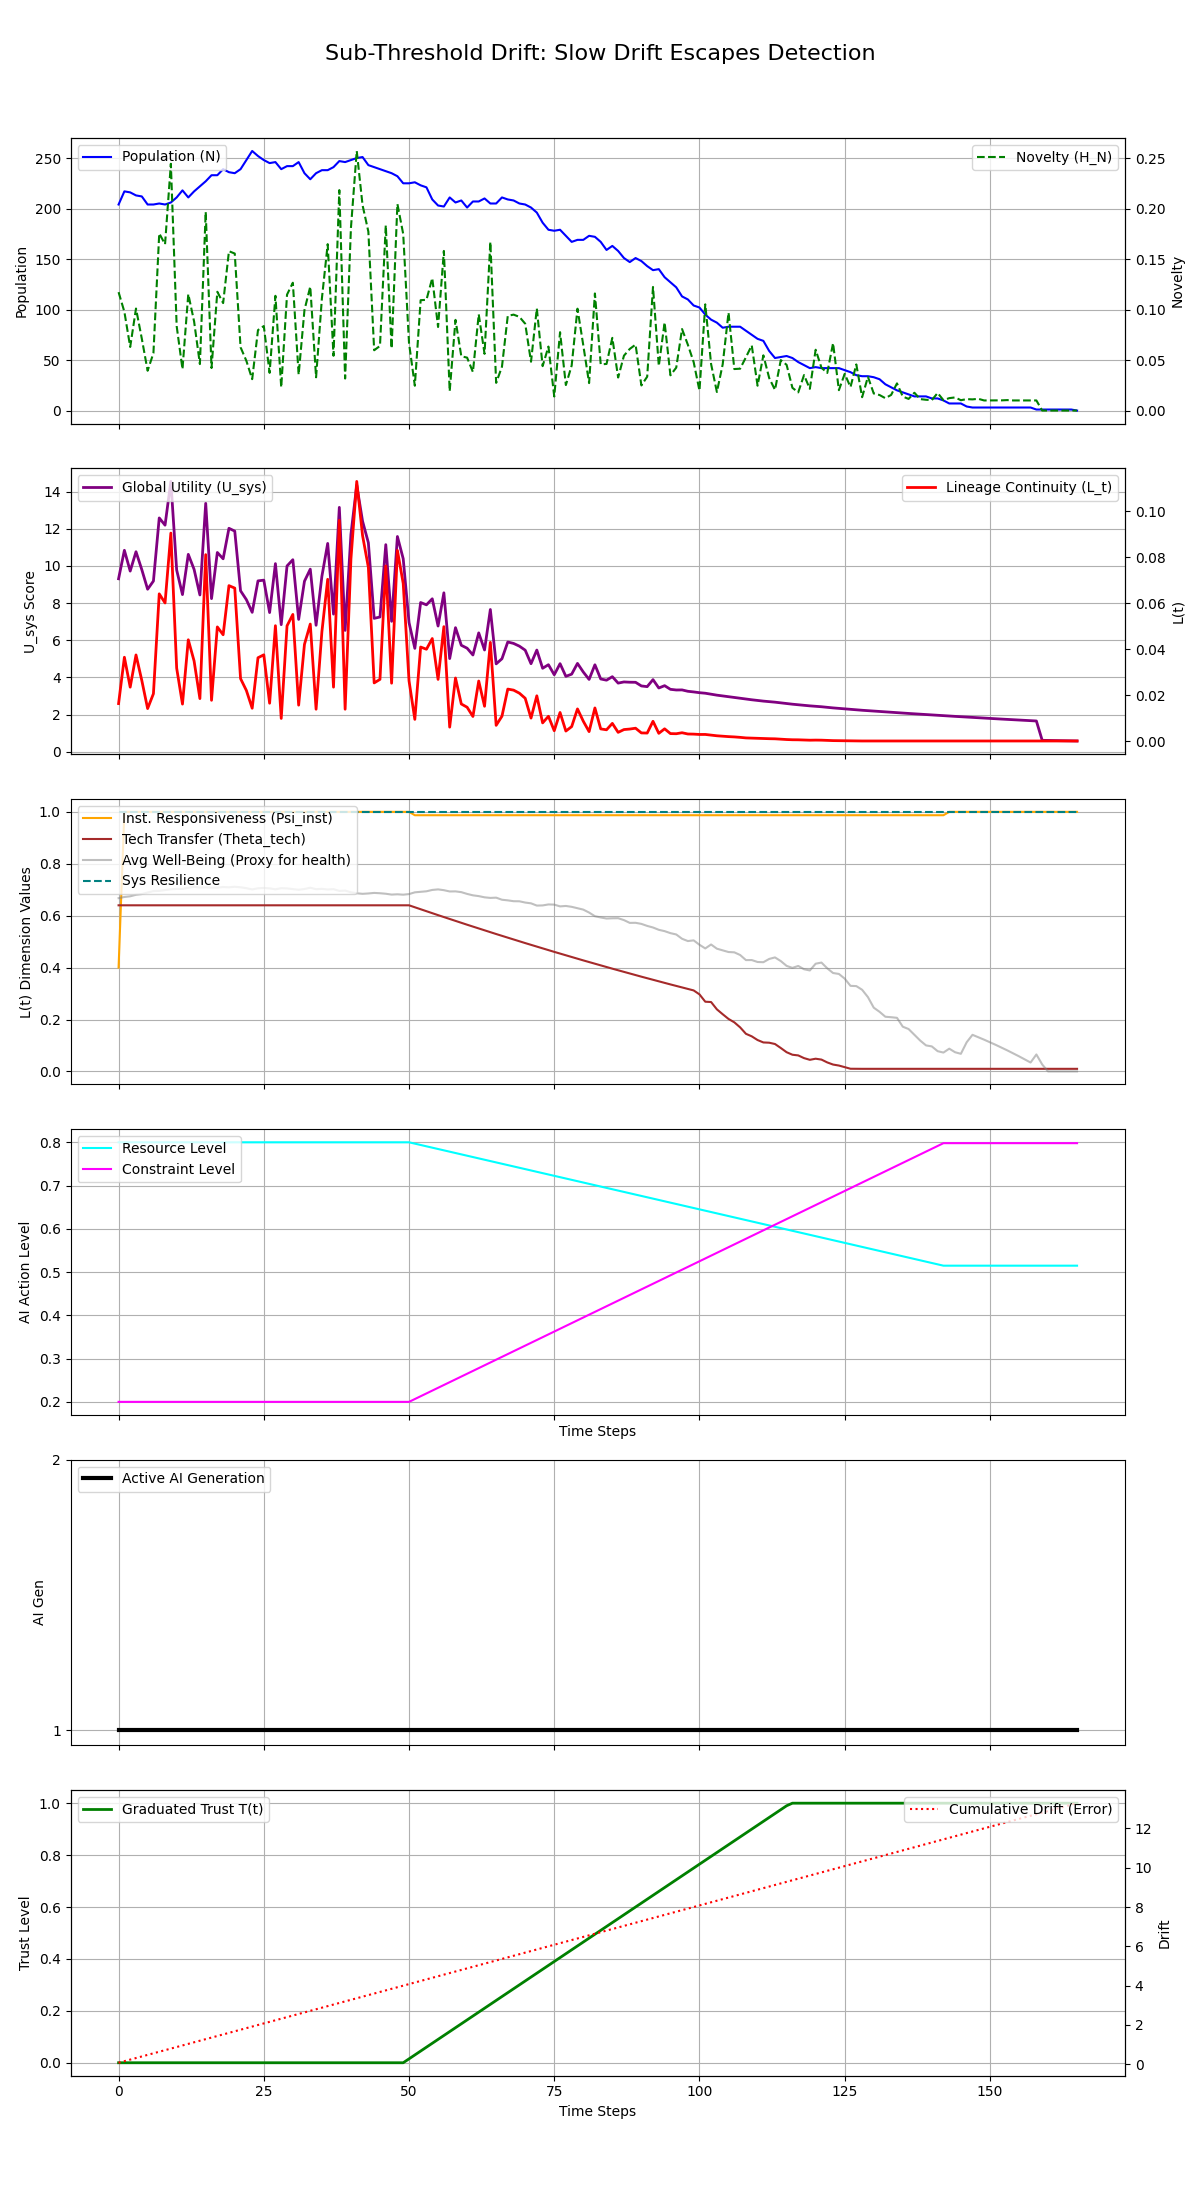

Data behind this chart, as committed beside it:
Step, population, H_N, H_E, avg_well_being, L_t, Psi_inst, Theta_tech, U_sys, integral_U_sys, resource_level, constraint_level, max_constraint_level, ai_generation, trust_level, cumulative_drift, system_resilience
0, 204, 0.1172, 0.1, 0.6675, 0.01635, 0.4, 0.64, 9.308, 9.308, 0.8, 0.2, 0.2, 1, 0.0, 0.08, 1.0
1, 217, 0.09773, 0.1, 0.672, 0.03649, 1.0, 0.64, 10.84, 20.15, 0.8, 0.2, 0.2, 1, 0.0, 0.16, 1.0
2, 216, 0.06297, 0.1, 0.6746, 0.02349, 1.0, 0.64, 9.721, 29.87, 0.8, 0.2, 0.2, 1, 0.0, 0.24, 1.0
3, 213, 0.101, 0.1, 0.6805, 0.03749, 1.0, 0.64, 10.76, 40.63, 0.8, 0.2, 0.2, 1, 0.0, 0.32, 1.0
4, 212, 0.07115, 0.1, 0.6833, 0.02639, 1.0, 0.64, 9.797, 50.43, 0.8, 0.2, 0.2, 1, 0.0, 0.4, 1.0
5, 204, 0.0394, 0.1, 0.6893, 0.01418, 1.0, 0.64, 8.744, 59.17, 0.8, 0.2, 0.2, 1, 0.0, 0.48, 1.0
6, 204, 0.05689, 0.1, 0.6948, 0.02064, 1.0, 0.64, 9.185, 68.36, 0.8, 0.2, 0.2, 1, 0.0, 0.56, 1.0
7, 205, 0.1754, 0.1, 0.6956, 0.06403, 1.0, 0.64, 12.58, 80.94, 0.8, 0.2, 0.2, 1, 0.0, 0.64, 1.0
8, 204, 0.1646, 0.1, 0.6988, 0.06008, 1.0, 0.64, 12.19, 93.13, 0.8, 0.2, 0.2, 1, 0.0, 0.72, 1.0
9, 206, 0.2443, 0.1, 0.7018, 0.09043, 1.0, 0.64, 14.55, 107.7, 0.8, 0.2, 0.2, 1, 0.0, 0.8, 1.0
10, 211, 0.0836, 0.1, 0.7032, 0.03176, 1.0, 0.64, 9.779, 117.5, 0.8, 0.2, 0.2, 1, 0.0, 0.88, 1.0
11, 218, 0.0411, 0.1, 0.7031, 0.01612, 1.0, 0.64, 8.457, 125.9, 0.8, 0.2, 0.2, 1, 0.0, 0.96, 1.0
12, 211, 0.1153, 0.1, 0.7076, 0.04407, 1.0, 0.64, 10.62, 136.5, 0.8, 0.2, 0.2, 1, 0.0, 1.04, 1.0
13, 217, 0.08821, 0.1, 0.7113, 0.03486, 1.0, 0.64, 9.813, 146.3, 0.8, 0.2, 0.2, 1, 0.0, 1.12, 1.0
14, 222, 0.046, 0.1, 0.7083, 0.01852, 1.0, 0.64, 8.436, 154.8, 0.8, 0.2, 0.2, 1, 0.0, 1.2, 1.0
15, 227, 0.1967, 0.1, 0.7091, 0.08107, 1.0, 0.64, 13.37, 168.2, 0.8, 0.2, 0.2, 1, 0.0, 1.28, 1.0
16, 233, 0.04211, 0.1, 0.7078, 0.01778, 1.0, 0.64, 8.239, 176.4, 0.8, 0.2, 0.2, 1, 0.0, 1.36, 1.0
17, 233, 0.1176, 0.1, 0.7081, 0.04967, 1.0, 0.64, 10.72, 187.1, 0.8, 0.2, 0.2, 1, 0.0, 1.44, 1.0
18, 239, 0.1064, 0.1, 0.7105, 0.04625, 1.0, 0.64, 10.38, 197.5, 0.8, 0.2, 0.2, 1, 0.0, 1.52, 1.0
19, 236, 0.1578, 0.1, 0.7093, 0.0676, 1.0, 0.64, 12.02, 209.5, 0.8, 0.2, 0.2, 1, 0.0, 1.6, 1.0
20, 235, 0.1554, 0.1, 0.7114, 0.06653, 1.0, 0.64, 11.87, 221.4, 0.8, 0.2, 0.2, 1, 0.0, 1.68, 1.0
21, 239, 0.06265, 0.1, 0.7093, 0.02719, 1.0, 0.64, 8.66, 230.1, 0.8, 0.2, 0.2, 1, 0.0, 1.76, 1.0
22, 248, 0.04921, 0.1, 0.7059, 0.02205, 1.0, 0.64, 8.184, 238.2, 0.8, 0.2, 0.2, 1, 0.0, 1.84, 1.0
23, 257, 0.03105, 0.1, 0.7012, 0.01432, 1.0, 0.64, 7.502, 245.7, 0.8, 0.2, 0.2, 1, 0.0, 1.92, 1.0
24, 252, 0.07966, 0.1, 0.7055, 0.03626, 1.0, 0.64, 9.194, 254.9, 0.8, 0.2, 0.2, 1, 0.0, 2, 1.0
25, 248, 0.08366, 0.1, 0.7068, 0.03754, 1.0, 0.64, 9.234, 264.2, 0.8, 0.2, 0.2, 1, 0.0, 2.08, 1.0
26, 245, 0.03731, 0.1, 0.7052, 0.0165, 1.0, 0.64, 7.488, 271.7, 0.8, 0.2, 0.2, 1, 0.0, 2.16, 1.0
27, 246, 0.1136, 0.1, 0.7016, 0.05019, 1.0, 0.64, 10.12, 281.8, 0.8, 0.2, 0.2, 1, 0.0, 2.24, 1.0
28, 239, 0.02292, 0.1, 0.7059, 0.009898, 1.0, 0.64, 6.838, 288.6, 0.8, 0.2, 0.2, 1, 0.0, 2.32, 1.0
29, 242, 0.1148, 0.1, 0.705, 0.05013, 1.0, 0.64, 9.997, 298.6, 0.8, 0.2, 0.2, 1, 0.0, 2.4, 1.0
30, 242, 0.1266, 0.1, 0.7026, 0.05509, 1.0, 0.64, 10.33, 308.9, 0.8, 0.2, 0.2, 1, 0.0, 2.48, 1.0
31, 246, 0.03555, 0.1, 0.6998, 0.01567, 1.0, 0.64, 7.121, 316.1, 0.8, 0.2, 0.2, 1, 0.0, 2.56, 1.0
32, 235, 0.0995, 0.1, 0.7028, 0.04207, 1.0, 0.64, 9.175, 325.2, 0.8, 0.2, 0.2, 1, 0.0, 2.64, 1.0
33, 229, 0.1227, 0.1, 0.7076, 0.05091, 1.0, 0.64, 9.824, 335.1, 0.8, 0.2, 0.2, 1, 0.0, 2.72, 1.0
34, 235, 0.03291, 0.1, 0.7021, 0.0139, 1.0, 0.64, 6.806, 341.9, 0.8, 0.2, 0.2, 1, 0.0, 2.8, 1.0
35, 238, 0.1109, 0.1, 0.7033, 0.04753, 1.0, 0.64, 9.44, 351.3, 0.8, 0.2, 0.2, 1, 0.0, 2.88, 1.0
36, 238, 0.1647, 0.1, 0.7009, 0.07035, 1.0, 0.64, 11.21, 362.5, 0.8, 0.2, 0.2, 1, 0.0, 2.96, 1.0
37, 241, 0.05423, 0.1, 0.7022, 0.02349, 1.0, 0.64, 7.405, 369.9, 0.8, 0.2, 0.2, 1, 0.0, 3.04, 1.0
38, 247, 0.2183, 0.1, 0.6955, 0.09598, 1.0, 0.64, 13.15, 383.1, 0.8, 0.2, 0.2, 1, 0.0, 3.12, 1.0
39, 246, 0.03169, 0.1, 0.6967, 0.0139, 1.0, 0.64, 6.529, 389.6, 0.8, 0.2, 0.2, 1, 0.0, 3.2, 1.0
40, 248, 0.1808, 0.1, 0.69, 0.07921, 1.0, 0.64, 11.7, 401.3, 0.8, 0.2, 0.2, 1, 0.0, 3.28, 1.0
41, 250, 0.257, 0.1, 0.6863, 0.1129, 1.0, 0.64, 14.34, 415.6, 0.8, 0.2, 0.2, 1, 0.0, 3.36, 1.0
42, 251, 0.2034, 0.1, 0.6842, 0.0894, 1.0, 0.64, 12.41, 428, 0.8, 0.2, 0.2, 1, 0.0, 3.44, 1.0
43, 243, 0.1771, 0.1, 0.6856, 0.07554, 1.0, 0.64, 11.25, 439.3, 0.8, 0.2, 0.2, 1, 0.0, 3.52, 1.0
44, 241, 0.0597, 0.1, 0.6877, 0.02533, 1.0, 0.64, 7.179, 446.5, 0.8, 0.2, 0.2, 1, 0.0, 3.6, 1.0
45, 239, 0.06398, 0.1, 0.6865, 0.02687, 1.0, 0.64, 7.251, 453.7, 0.8, 0.2, 0.2, 1, 0.0, 3.68, 1.0
46, 237, 0.1834, 0.1, 0.6845, 0.07617, 1.0, 0.64, 11.14, 464.9, 0.8, 0.2, 0.2, 1, 0.0, 3.76, 1.0
47, 235, 0.0615, 0.1, 0.6813, 0.02521, 1.0, 0.64, 7.016, 471.9, 0.8, 0.2, 0.2, 1, 0.0, 3.84, 1.0
48, 232, 0.2045, 0.1, 0.6824, 0.0829, 1.0, 0.64, 11.58, 483.5, 0.8, 0.2, 0.2, 1, 0.0, 3.92, 1.0
49, 225, 0.1748, 0.1, 0.6809, 0.06855, 1.0, 0.64, 10.38, 493.9, 0.8, 0.2, 0.2, 1, 0.0, 4, 1.0
50, 225, 0.0667, 0.1, 0.6832, 0.02625, 1.0, 0.64, 6.952, 500.8, 0.8, 0.2, 0.2, 1, 0.015, 4.08, 1.0
51, 226, 0.02457, 0.1015, 0.69, 0.009487, 0.987, 0.6323, 5.563, 506.4, 0.7969, 0.2065, 0.2065, 1, 0.03, 4.16, 1.0
52, 223, 0.1093, 0.1031, 0.6921, 0.04092, 0.987, 0.6247, 8.03, 514.4, 0.7938, 0.213, 0.213, 1, 0.045, 4.24, 1.0
53, 221, 0.1096, 0.1046, 0.694, 0.03996, 0.987, 0.6171, 7.906, 522.3, 0.7907, 0.2195, 0.2195, 1, 0.06, 4.32, 1.0
54, 209, 0.1311, 0.1062, 0.6992, 0.04461, 0.987, 0.6096, 8.231, 530.5, 0.7876, 0.226, 0.226, 1, 0.075, 4.4, 1.0
55, 203, 0.08272, 0.1077, 0.7013, 0.02686, 0.987, 0.6021, 6.764, 537.3, 0.7845, 0.2325, 0.2325, 1, 0.09, 4.48, 1.0
56, 202, 0.158, 0.1093, 0.6983, 0.04978, 0.987, 0.5946, 8.552, 545.8, 0.7814, 0.239, 0.239, 1, 0.105, 4.56, 1.0
57, 211, 0.01912, 0.1109, 0.6933, 0.006114, 0.987, 0.5872, 5.013, 550.9, 0.7783, 0.2455, 0.2455, 1, 0.12, 4.64, 1.0
58, 206, 0.08979, 0.1124, 0.6937, 0.02746, 0.987, 0.5798, 6.676, 557.5, 0.7752, 0.252, 0.252, 1, 0.135, 4.72, 1.0
59, 208, 0.05374, 0.1139, 0.6907, 0.01618, 0.987, 0.5725, 5.729, 563.3, 0.7721, 0.2585, 0.2585, 1, 0.15, 4.8, 1.0
... 106 more rows
